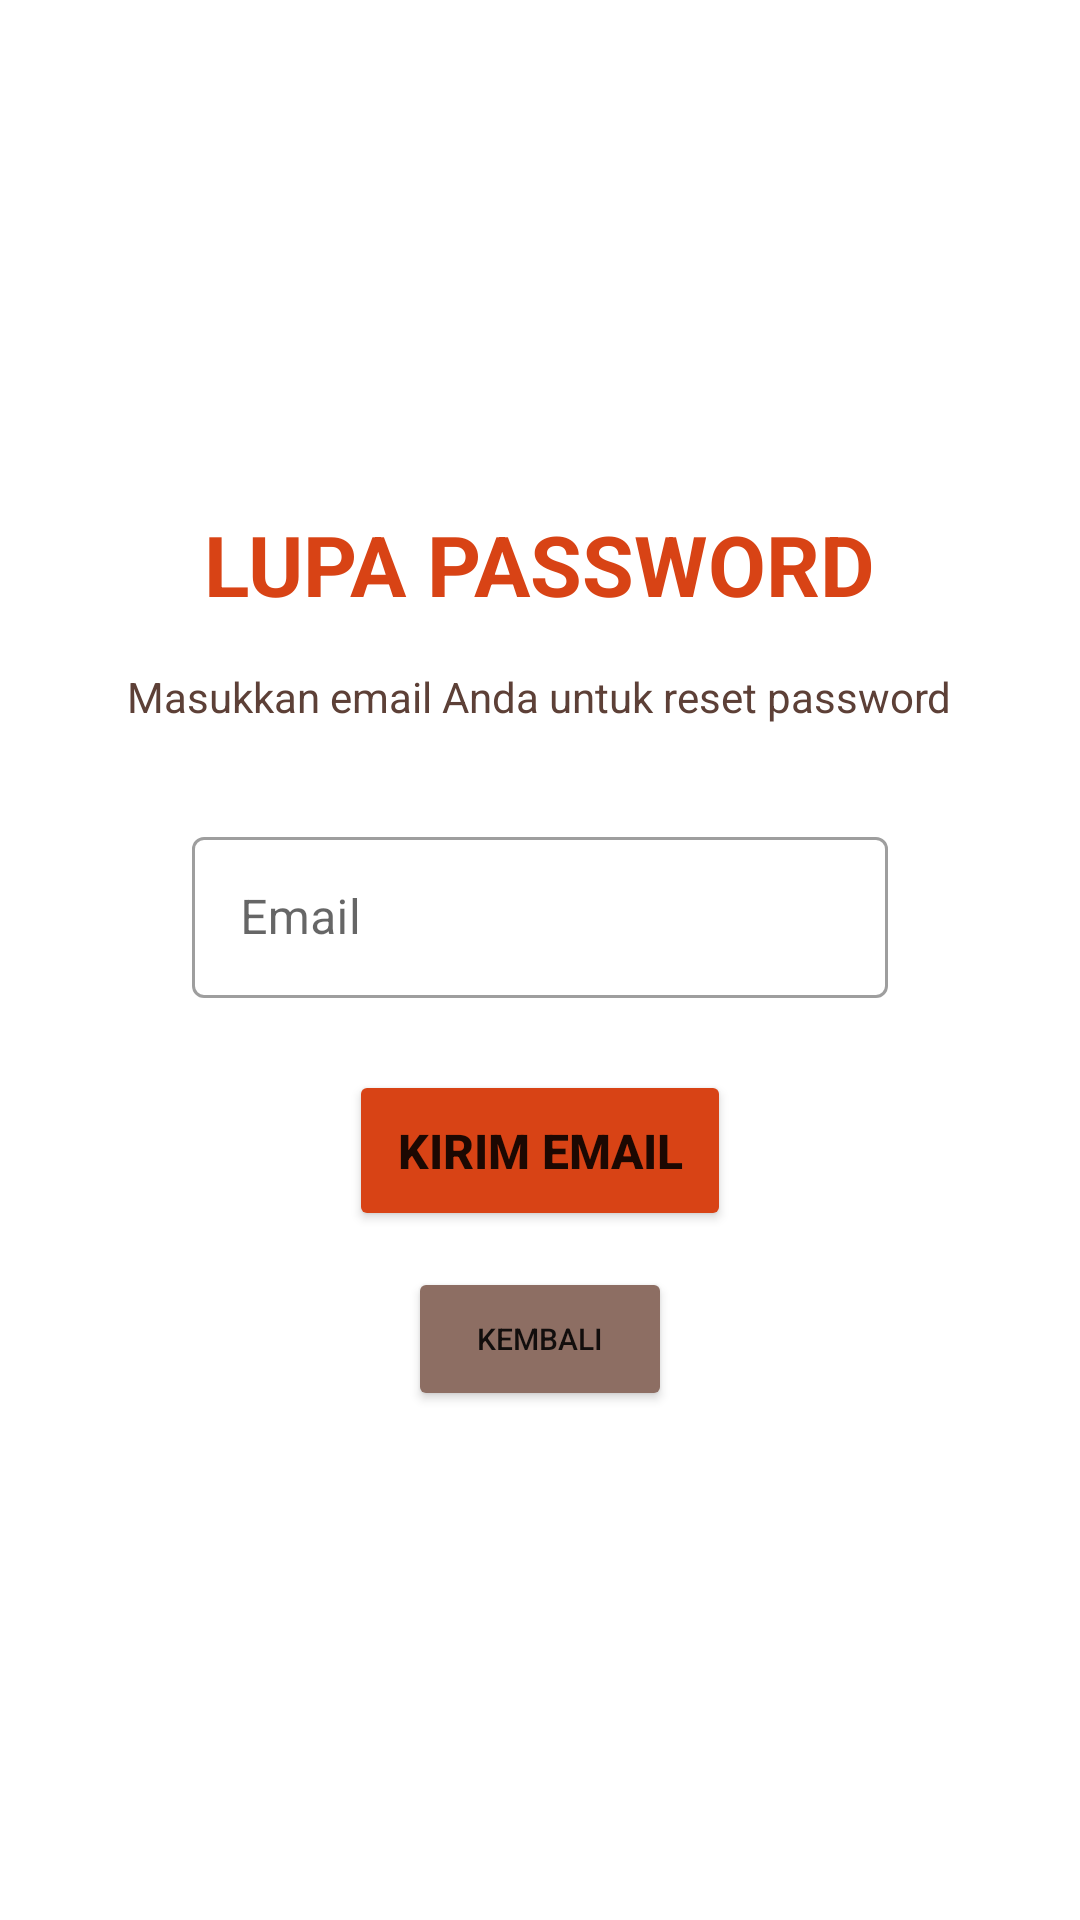

Android layout source for this screen:
<!-- AndroidManifest.xml: application theme Theme.CafeResto -->
<!-- res/layout/activity_forgot_password.xml -->
<?xml version="1.0" encoding="utf-8"?>
<LinearLayout xmlns:android="http://schemas.android.com/apk/res/android"
    android:layout_width="match_parent"
    android:layout_height="match_parent"
    android:orientation="vertical"
    android:padding="24dp"
    android:gravity="center"
    android:background="@drawable/background3">

    <TextView
        android:layout_width="wrap_content"
        android:layout_height="wrap_content"
        android:text="LUPA PASSWORD"
        android:textSize="28sp"
        android:textStyle="bold"
        android:textColor="#D84315"
        android:layout_marginBottom="16dp"/>

    <TextView
        android:layout_width="wrap_content"
        android:layout_height="wrap_content"
        android:text="Masukkan email Anda untuk reset password"
        android:textSize="14sp"
        android:textColor="#5D4037"
        android:gravity="center"
        android:layout_marginBottom="32dp"/>

    <com.google.android.material.textfield.TextInputLayout
        android:layout_width="match_parent"
        android:layout_height="wrap_content"
        android:paddingRight="40dp"
        android:paddingLeft="40dp"
        android:layout_marginBottom="24dp"
        style="@style/Widget.MaterialComponents.TextInputLayout.OutlinedBox">

        <EditText
            android:id="@+id/etEmail"
            android:layout_width="match_parent"
            android:layout_height="wrap_content"
            android:hint="Email"
            android:inputType="textEmailAddress"
            android:padding="16dp"/>
    </com.google.android.material.textfield.TextInputLayout>

    <Button
        android:id="@+id/btnKirimEmail"
        android:layout_width="wrap_content"
        android:layout_height="wrap_content"
        android:text="KIRIM EMAIL"
        android:textSize="16sp"
        android:textStyle="bold"
        android:backgroundTint="#D84315"
        android:padding="16dp"
        android:layout_marginBottom="12dp"/>

    <Button
        android:id="@+id/btnKembali"
        android:layout_width="wrap_content"
        android:layout_height="wrap_content"
        android:text="KEMBALI"
        android:textSize="10sp"
        android:backgroundTint="#8D6E63"
        android:padding="10dp"/>

</LinearLayout>
<!-- resources referenced by this layout -->
<resources>
  <style name="Theme.CafeResto" parent="Theme.MaterialComponents.DayNight.DarkActionBar">
          <item name="colorPrimary">#D84315</item>
          <item name="colorPrimaryVariant">#BF360C</item>
          <item name="colorOnPrimary">#FFFFFF</item>
          <item name="colorSecondary">#8D6E63</item>
          <item name="colorSecondaryVariant">#5D4037</item>
          <item name="colorOnSecondary">#FFFFFF</item>
      </style>
</resources>
